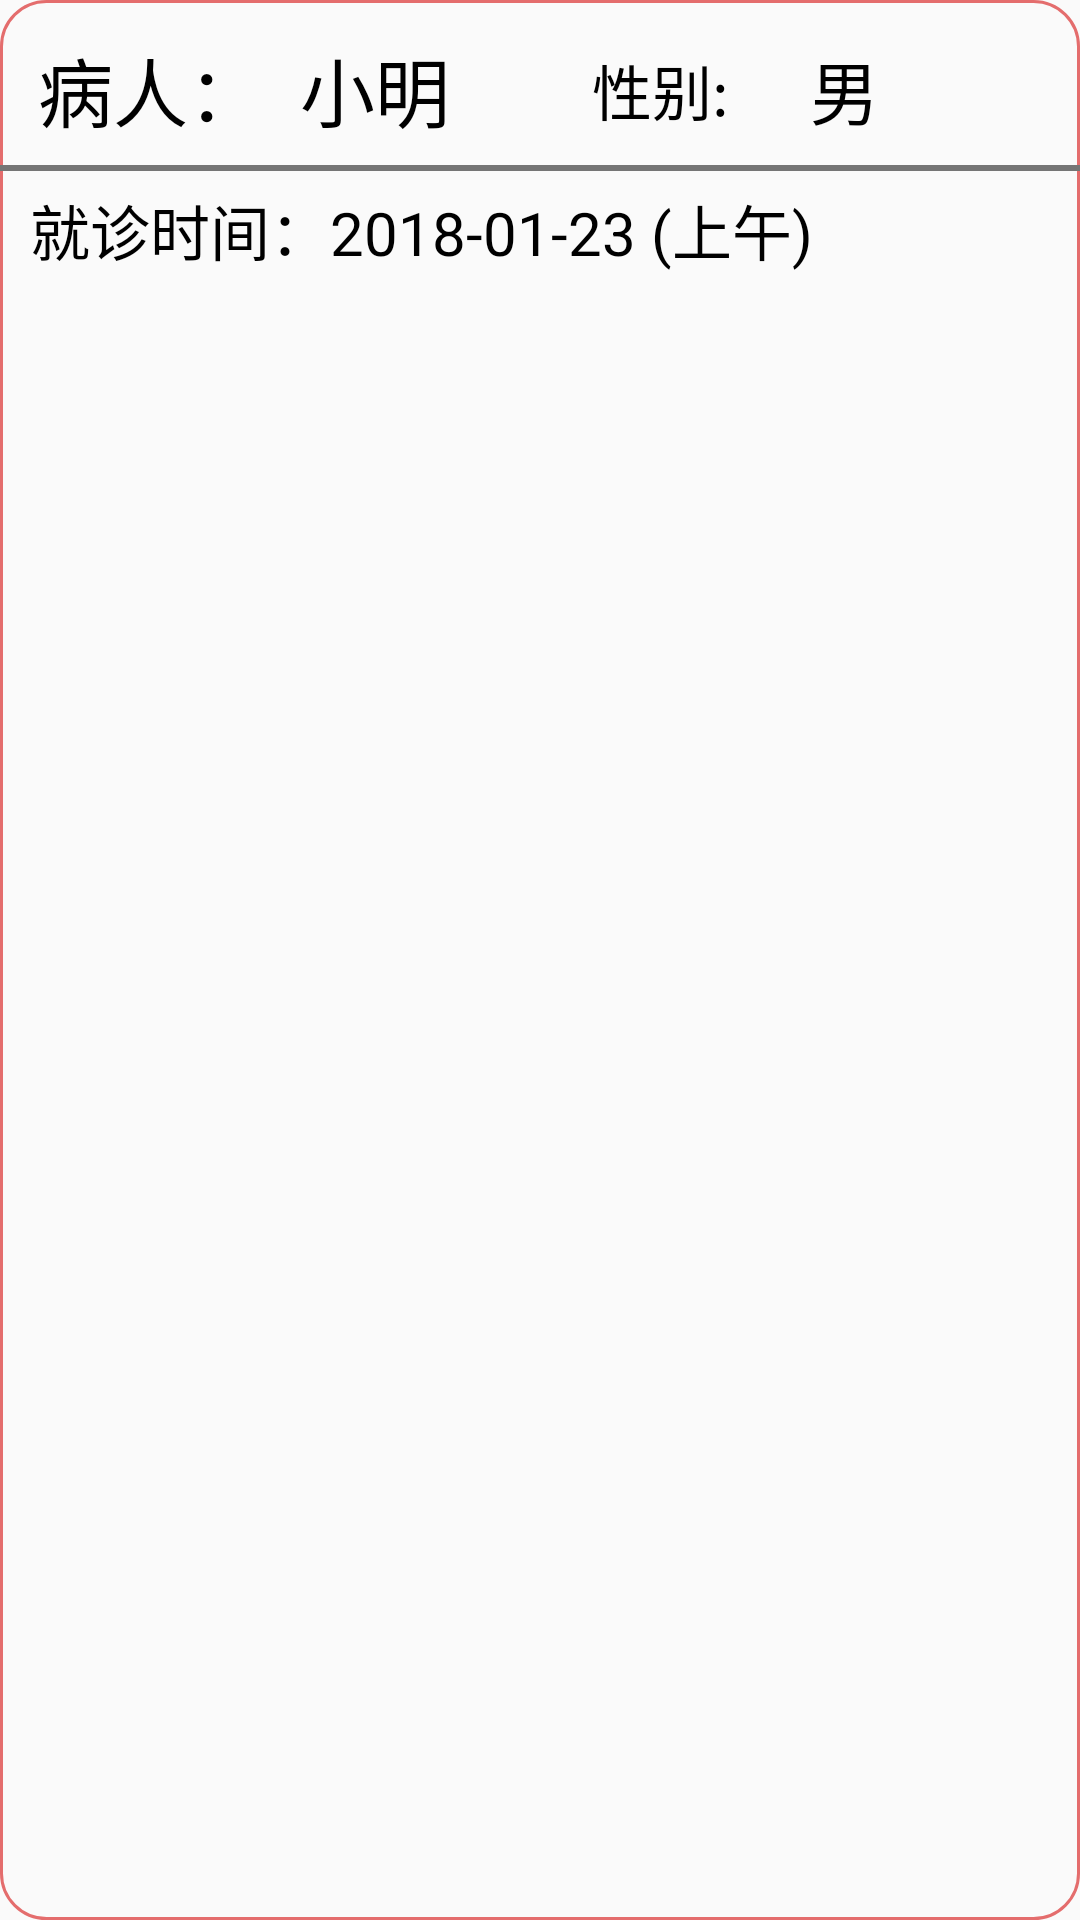

Reconstruct the res/layout file that produces this screen, plus the resources it refers to.
<!-- AndroidManifest.xml: application theme AppTheme.NoActionBar -->
<!-- res/layout/book_patient_item.xml -->
<?xml version="1.0" encoding="utf-8"?>
<LinearLayout xmlns:android="http://schemas.android.com/apk/res/android"
    android:layout_width="match_parent"
    android:layout_height="100dp"
    android:layout_gravity="center_horizontal"
    android:background="@drawable/doctor_shape"
    android:descendantFocusability="blocksDescendants"
    android:orientation="vertical">


    <LinearLayout
        android:layout_width="match_parent"
        android:layout_height="50dp"
        android:layout_marginTop="5dp"
        android:orientation="horizontal"
        >

        <TextView
            android:layout_width="100dp"
            android:layout_height="match_parent"
            android:layout_gravity="center"
            android:gravity="center"
            android:textColor="#000000"
            android:textSize="25dp"
            android:text="病人："/>
        <TextView
            android:layout_width="wrap_content"
            android:layout_height="match_parent"
            android:gravity="center"
            android:textSize="25dp"
            android:textColor="#000000"
            android:id="@+id/book_patient_name"
            android:text="小明"/>

        <TextView
            android:layout_width="100dp"
            android:layout_height="match_parent"
            android:layout_marginLeft="20dp"
            android:gravity="center"
            android:textColor="#000000"
            android:textSize="20dp"
            android:text="性别:"/>
        <TextView
            android:layout_width="wrap_content"
            android:layout_height="match_parent"
            android:gravity="center"
            android:textSize="23dp"
            android:textColor="#000000"
            android:id="@+id/book_patient_sex"
            android:text="男"/>

    </LinearLayout>
    <ImageView
        android:layout_width="fill_parent"
        android:layout_height="1dp"
        android:background="@color/SecondaryText"></ImageView>

    <ImageView
        android:layout_width="fill_parent"
        android:layout_height="1dp"
        android:background="@color/SecondaryText"></ImageView>
    <LinearLayout
        android:layout_width="match_parent"
        android:layout_height="30dp"
        android:layout_marginTop="5dp"
        android:orientation="horizontal"
        >
        <TextView
            android:layout_marginLeft="10dp"
            android:layout_width="wrap_content"
            android:layout_height="match_parent"
            android:text="就诊时间："
            android:textColor="#000000"
            android:textSize="20dp"/>
        <TextView
            android:layout_width="wrap_content"
            android:layout_height="match_parent"
            android:id="@+id/book_patient_item_when"
            android:text="2018-01-23 (上午)"
            android:textColor="#000000"
            android:textSize="20dp" />

    </LinearLayout>

</LinearLayout>
<!-- resources referenced by this layout -->
<resources>
  <color name="SecondaryText">#757575</color>
  <!-- drawable doctor_shape (drawable) -->
  <?xml version="1.0" encoding="utf-8"?>
  <shape xmlns:android="http://schemas.android.com/apk/res/android"
      android:shape="rectangle">
      
      <solid android:color="@android:color/transparent" />
      
      
      <corners android:radius="15dip" />
      
      <stroke android:width="3px" android:color="@color/timeline_line" />
  </shape>
  <style name="AppTheme.NoActionBar">
          <item name="windowActionBar">true</item>
          <item name="windowNoTitle">true</item>
      </style>
  <color name="timeline_line">#e46d6d</color>
</resources>
